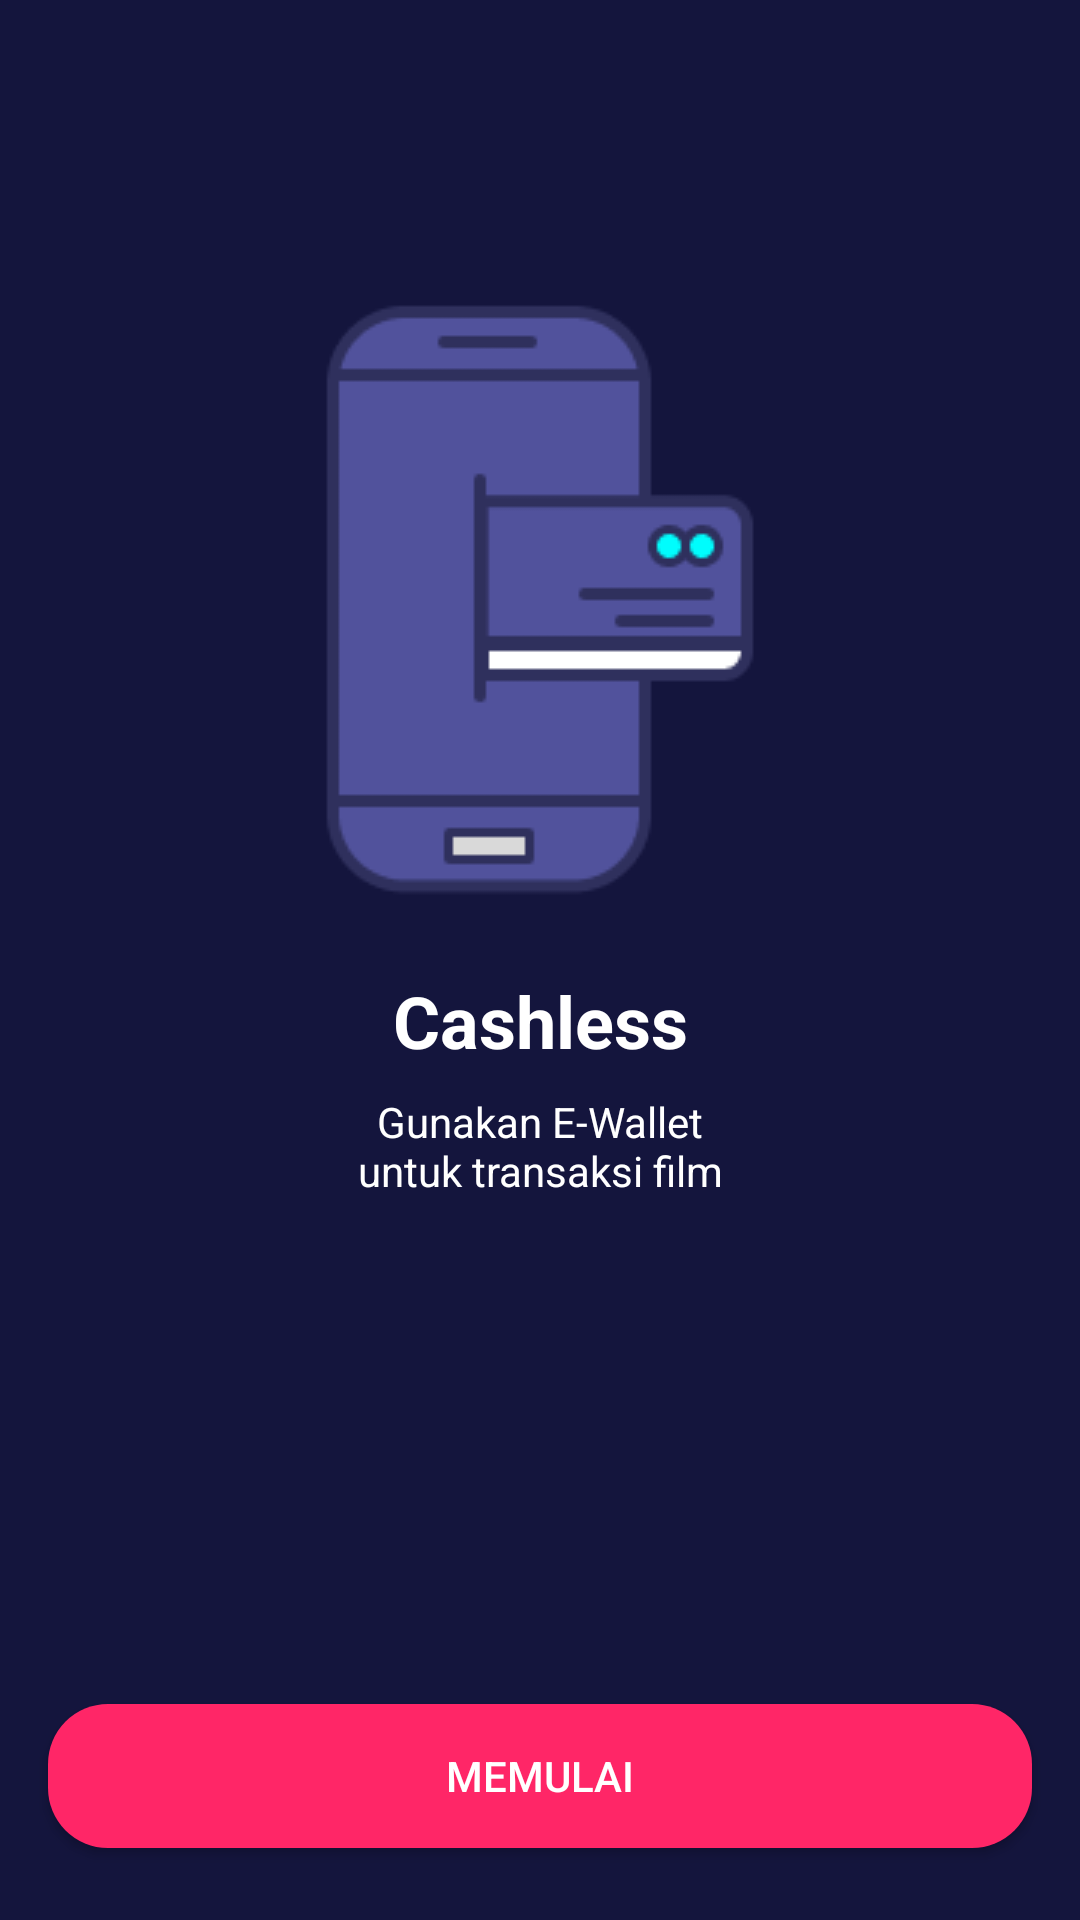

Android layout source for this screen:
<!-- AndroidManifest.xml: application theme AppTheme.noActionBar -->
<!-- res/layout/activity_onboarding_three.xml -->
<?xml version="1.0" encoding="utf-8"?>
<androidx.constraintlayout.widget.ConstraintLayout xmlns:android="http://schemas.android.com/apk/res/android"
    xmlns:app="http://schemas.android.com/apk/res-auto"
    xmlns:tools="http://schemas.android.com/tools"
    android:layout_width="match_parent"
    android:layout_height="match_parent"
    android:background="@color/colorBlue"
    tools:context=".onboarding.OnboardingOneActivity">

    <Button
        android:id="@+id/btnDaftar"
        android:layout_width="0dp"
        android:layout_height="wrap_content"
        android:layout_marginStart="16dp"
        android:layout_marginEnd="16dp"
        android:layout_marginBottom="24dp"
        android:background="@drawable/shape_rectangle_pink"
        android:text="Memulai"
        android:textColor="@color/colorWhite"
        app:layout_constraintBottom_toBottomOf="parent"
        app:layout_constraintEnd_toEndOf="parent"
        app:layout_constraintStart_toStartOf="parent" />

    <ImageView
        android:id="@+id/imageView2"
        android:layout_width="200dp"
        android:layout_height="200dp"
        android:layout_marginTop="100dp"
        app:layout_constraintEnd_toEndOf="parent"
        app:layout_constraintStart_toStartOf="parent"
        app:layout_constraintTop_toTopOf="parent"
        app:srcCompat="@drawable/onboardingthree" />

    <TextView
        android:id="@+id/textView"
        android:layout_width="wrap_content"
        android:layout_height="wrap_content"
        android:layout_marginTop="24dp"
        android:text="@string/cashless"
        android:textColor="@color/colorWhite"
        android:textSize="24sp"
        android:textStyle="bold"
        app:layout_constraintEnd_toEndOf="parent"
        app:layout_constraintStart_toStartOf="parent"
        app:layout_constraintTop_toBottomOf="@+id/imageView2" />

    <TextView
        android:id="@+id/textView2"
        android:layout_width="wrap_content"
        android:layout_height="wrap_content"
        android:layout_marginStart="16dp"
        android:layout_marginTop="8dp"
        android:layout_marginEnd="16dp"
        android:gravity="center"
        android:text="@string/cashless_deskripsi"
        android:textColor="@color/colorWhite"
        app:layout_constraintEnd_toEndOf="parent"
        app:layout_constraintStart_toStartOf="parent"
        app:layout_constraintTop_toBottomOf="@+id/textView" />
</androidx.constraintlayout.widget.ConstraintLayout>
<!-- resources referenced by this layout -->
<resources>
  <color name="colorBlue">#14153D</color>
  <color name="colorWhite">#FFFFFF</color>
  <!-- drawable onboardingthree: png bitmap (drawable, 3245 bytes) -->
  <!-- drawable shape_rectangle_pink (drawable) -->
  <?xml version="1.0" encoding="utf-8"?>
  <shape xmlns:android="http://schemas.android.com/apk/res/android">
  
      <solid android:color="@color/colorPink"/>
      <corners android:radius="20dp"/>
  
  </shape>
  <string name="cashless">Cashless</string>
  <string name="cashless_deskripsi">Gunakan E-Wallet\nuntuk transaksi film</string>
  <style name="AppTheme.noActionBar" parent="Theme.AppCompat.Light.NoActionBar" />
  <color name="colorPink">#FF2667</color>
</resources>
